Run: headless pygame with SDL's dummy video driver; simulated clock (each Clock.tick advances the game by its frame time, no real sleeping); random seed 0; keys injected as events and as key.get_pressed() state; mouse plan: one left click at the window centre at the start of phase 2, then a move to the lower-right quarter at the start of phase 3.
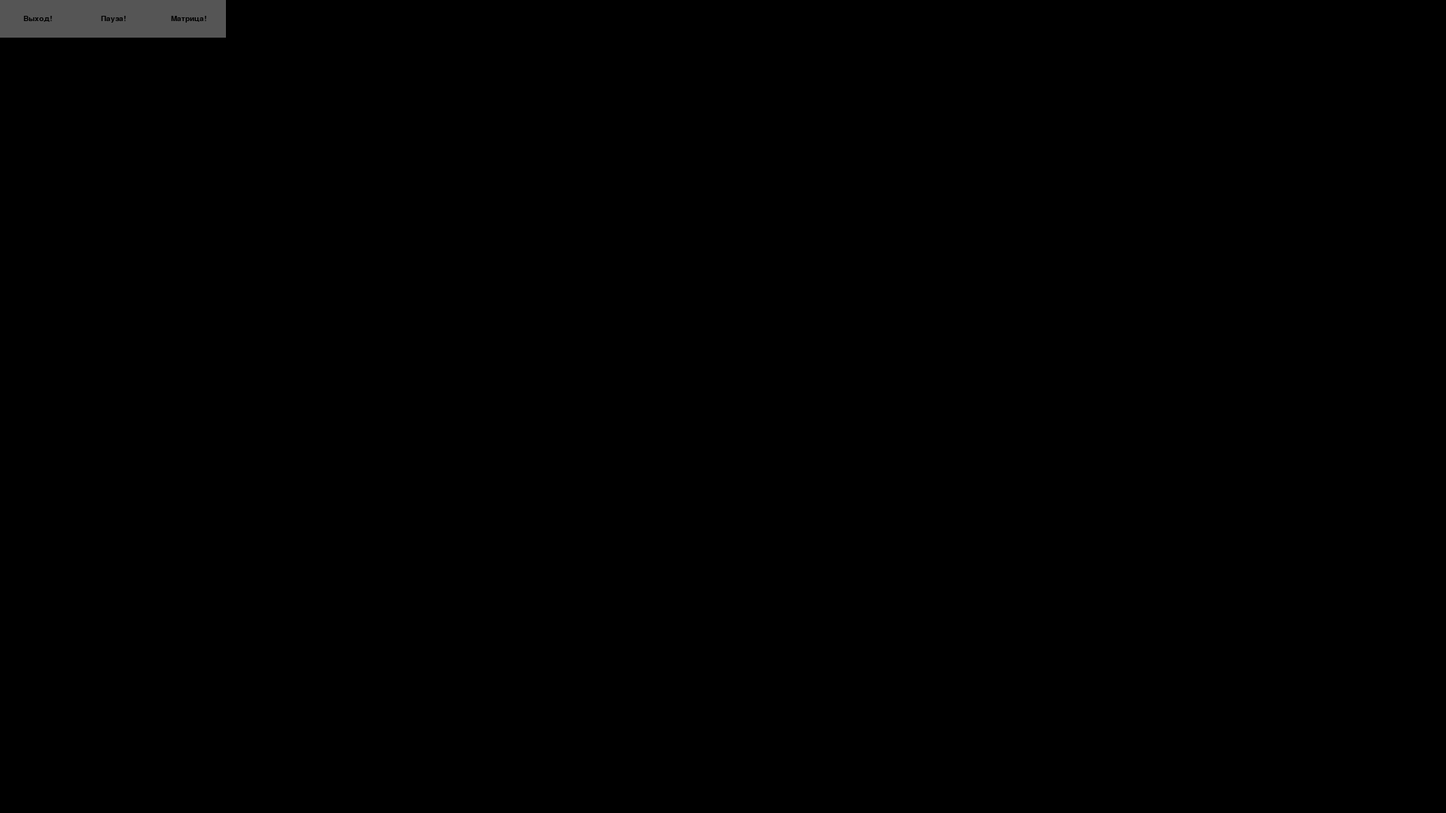
Frame 1 of 4 · flips 1–60 · no input
Frame 2 of 4 · flips 61–180 · clicked the window centre · tapped SPACE, RETURN · held RIGHT (→), D · screen unchanged from frame 1, image omitted
Frame 3 of 4 · flips 181–300 · moved the mouse to the lower-right quarter · held DOWN (↓), S · screen unchanged from frame 2, image omitted
Frame 4 of 4 · flips 301–420 · held LEFT (←), A, UP (↑), W · screen unchanged from frame 3, image omitted

The pygame program that drew these frames:

import pygame
from random import randint, choice

WINDOW_WIDTH = 1920
WINDOW_HEIGTH = 1080
WINDOW_SIZE = (WINDOW_WIDTH, WINDOW_HEIGTH)
FPS = 100
SURFACE_SIZE = 500

window = pygame.display.set_mode(WINDOW_SIZE)
pygame.display.set_caption('Матрица Lite')
pygame.init()

TEXT_FONT = pygame.font.SysFont('Verdana', 15)
TEXT_COLOR = pygame.Color('green')
TEXT_SYMBOLS = '1234567890qwertyuiopasdfghjklzxcvbnmQWERTYUIOPASDFGHJKLZXCVBNM123456789012345678901234567890'
TEXT_POSITION = [(randint(1, WINDOW_WIDTH), randint(1, WINDOW_HEIGTH)) for i in range(SURFACE_SIZE)]
NORMAL_TEXT_SPEED = tuple((0, randint(1, 100)) for i in range(SURFACE_SIZE))
ZERO_TEXT_SPEED = tuple((0, 0) for _ in range(SURFACE_SIZE))
TEXT_SPEED = NORMAL_TEXT_SPEED
TEXT_SURFACE_LIST = []

BUTTON_WIDTH = 100
BUTTON_HEIGTH = 50
BUTTON_SIZE = (BUTTON_WIDTH, BUTTON_HEIGTH)
BUTTON_POSX = BUTTON_WIDTH
BUTTON_POSY = 0
BUTTON1_TITLE = 'Матрица!'
BUTTON2_TITLE = 'Пауза!'
BUTTON3_TITLE = 'Выход!'


def change_surface_list():
    global TEXT_SURFACE_LIST
    if TEXT_SURFACE_LIST:
        TEXT_SURFACE_LIST = []
    else:
        for i in range(SURFACE_SIZE):
            text_symbol = choice(TEXT_SYMBOLS)
            TEXT_SURFACE_LIST.append(TEXT_FONT.render(text_symbol, True, TEXT_COLOR))

def change_speed():
    global TEXT_SPEED
    if TEXT_SPEED[0][1]:
        TEXT_SPEED = ZERO_TEXT_SPEED
    else:
        TEXT_SPEED = NORMAL_TEXT_SPEED


def quitf():
    pygame.quit()
    quit()


class Butoon:
    def __init__(self, x, y, title="", width=BUTTON_WIDTH, font=TEXT_FONT, heigt=BUTTON_HEIGTH, button_color='#606065', text_color='#FFFFFF'):
        self.font = TEXT_FONT
        self.button_color = button_color
        self.text_color = text_color
        self.width = width
        self.heigth = heigt
        self.rect = pygame.Rect(x, y, self.width, self.heigth)
        self.title = self.font.render(title, True, self.text_color)

    def get_rect_center(self):
        return self.title.get_rect(center=self.rect.center)


button1 = Butoon(BUTTON_POSX + 100, BUTTON_POSY, BUTTON1_TITLE, button_color='#555555', text_color='#000000')
button2 = Butoon(BUTTON_POSX + 000, BUTTON_POSY, BUTTON2_TITLE, button_color='#555555', text_color='#000000')
button3 = Butoon(BUTTON_POSX - 100, BUTTON_POSY, BUTTON3_TITLE, button_color='#555555', text_color='#000000')

while True:
    TIME_DELTA = pygame.time.Clock().tick(FPS)

    for event in pygame.event.get():
        if event.type == pygame.QUIT:
            quitf()

        elif event.type == pygame.MOUSEBUTTONDOWN and event.button == 1:
            if button1.rect.collidepoint(event.pos):
                change_surface_list()
            elif button2.rect.collidepoint(event.pos):
                change_speed()
            elif button3.rect.collidepoint(event.pos):
                quitf()

        elif event.type == pygame.KEYDOWN:
            if event.key == pygame.K_e:
                change_surface_list()
            elif event.key == pygame.K_w:
                change_speed()
            elif event.key == pygame.K_q:
                quitf()

    window.fill(pygame.Color('black'))

    for i in range(SURFACE_SIZE):
        TEXT_POSITION[i] = (TEXT_POSITION[i][0], TEXT_POSITION[i][1] + TEXT_SPEED[i][1])
        if TEXT_POSITION[i][1] > WINDOW_SIZE[1]:
            TEXT_POSITION[i] = (randint(1, WINDOW_SIZE[0]), randint(-WINDOW_HEIGTH + 100, WINDOW_HEIGTH - 100))
        if len(TEXT_SURFACE_LIST) > i:
            window.blit(TEXT_SURFACE_LIST[i], TEXT_POSITION[i])

    pygame.draw.rect(window, button1.button_color, button1.rect)
    window.blit(button1.title, button1.get_rect_center())

    pygame.draw.rect(window, button2.button_color, button2.rect)
    window.blit(button2.title, button2.get_rect_center())

    pygame.draw.rect(window, button3.button_color, button3.rect)
    window.blit(button3.title, button3.get_rect_center())

    pygame.display.update()
